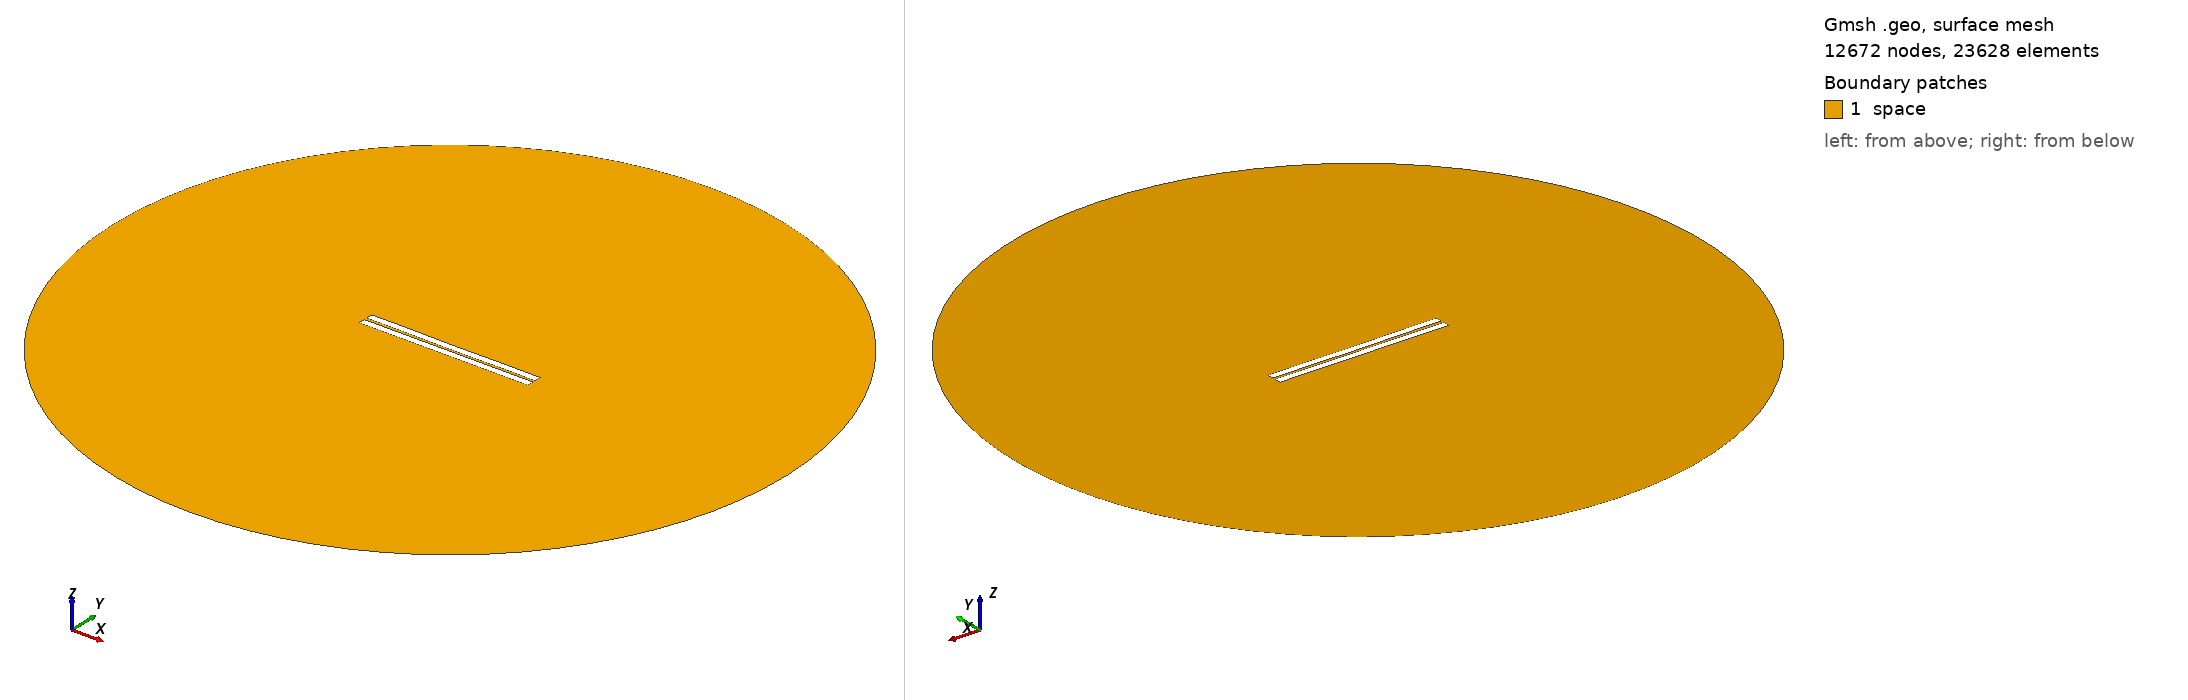

Gmsh geometry script, surface-meshed: 12672 nodes, 23628 surface elements. Boundary patches (legend numbers): 1 space. Left view from above one corner, right view from below the opposite corner. Legend entries are the model's physical surfaces. The drawing asked Gmsh for element sizes between 1% and 20% of the model's largest extent; the script's own settings can give other sizes.

=== 39.geo (drawn) ===
//---------------------------------------
// Geometry kernel
//---------------------------------------

SetFactory("OpenCASCADE");



//---------------------------------------
// Parameters of the geometry
//---------------------------------------

// Overetch of the upper plate
overetch = 0.0;

// Distance between the plates
distance = 1.5;

// Discretization over the x axis (for the deformation)
nx = 50; 

// Length of the plate
L = 100 - overetch; 

// Number of modes
n = 4; 

// 1st mode coefficient
coeff(1) = -0.15;
beta(1) = 0.596864 * 3.1415926535 / L;

// 2nd mode coefficient
coeff(2) = -0.075;
beta(2) = 1.49418 * 3.1415926535 / L;

// 3rd mode coefficient
coeff(3) = 0.0;
beta(3) = 2.50025 * 3.1415926535 / L;

// 4th mode coefficient
coeff(4) = 0.07499999999999998;
beta(4) = 3.49999 * 3.1415926535 / L;



//---------------------------------------
// Upper plate (deformed rectangle)
//---------------------------------------

// Coordiantes of the upper plate
xmin = -50;
xmax = 50 - overetch;

// Height of the upper plate
yheight = 4 - 2 * overetch;

// Indexes of the points
UpperID[] = {};
LowerID[] = {};
LeftID[] = {};
RightID[] = {};

// Point index
p = 1;

// Horizontal edges
For i In {1:nx}
    x = xmin + (i-1)*(xmax - xmin)/(nx-1);

    y_bottom = distance / 2 + overetch;
    For j In {1:n}
        C = (Cosh(beta(j)*L) + Cos(beta(j)*L)) / (Sinh(beta(j)*L) + Sin(beta(j)*L));
        y_bottom  = y_bottom + coeff(j) * (Cosh(beta(j)*(x+50)) - Cos(beta(j)*(x+50)) - C * (Sinh(beta(j)*(x+50)) - Sin(beta(j)*(x+50))));
    EndFor

    y_top = y_bottom + yheight;

    Point(p) = {x, y_top, 0, 1.0};
    UpperID[i] = p;
    p = p + 1;

    Point(p) = {x, y_bottom, 0, 1.0};
    LowerID[i] = p;
    p = p + 1;
EndFor

// Create point lists
UpperPts[] = {}; LowerPts[] = {};
For i In {1:nx}
  UpperPts[] += {UpperID[i]};
  LowerPts[] += {LowerID[i]};
EndFor

// Build splines
Spline(1) = {UpperPts[]};
Spline(2) = {LowerPts[]};
Line(3) = {LowerPts[nx-1], UpperPts[nx-1]};
Line(4) = {LowerPts[0], UpperPts[0]};

// Build the plane surface
Curve Loop(1) = {2, 3, -1, -4};
Plane Surface(1) = {1};



//---------------------------------------
// Lower plate (rectangle)
//---------------------------------------

// Vertices
Point(1001) = {-50, -1, 0, 1.0};
Point(1002) = { 50, -1, 0, 1.0};
Point(1003) = { 50,  -5, 0, 1.0};
Point(1004) = {-50,  -5, 0, 1.0};

// Edges
Line(5) = {1001, 1002};
Line(6) = {1002, 1003};
Line(7) = {1003, 1004};
Line(8) = {1004, 1001};

// Plane surface
Line Loop(2) = {5, 6, 7, 8};
Plane Surface(2) = {2}; 



//---------------------------------------
// Outer (fictious) boundary
//---------------------------------------

// Points
Point(1005) = {0, 0, 0};       // Center
Point(1006) = {200, 0, 0};     // Start point
Point(1007) = {0, 200, 0};     // 90 degrees
Point(1008) = {-200, 0, 0};    // 180 degrees
Point(1009) = {0, -200, 0};    // 270 degrees

// Circle arcs (each needs start, center, end)
Circle(9) = {1006, 1005, 1007};
Circle(10) = {1007, 1005, 1008};
Circle(11) = {1008, 1005, 1009};
Circle(12) = {1009, 1005, 1006};

// Plane surface for the entire domain
Curve Loop(3) = {9, 10, 11, 12};
Surface(3) = {3};

// Subtract the plates from the whole domain to obtain the actual domain where we want to solve the equations
BooleanDifference{ Surface{3}; Delete; }{ Surface{1}; Surface{2}; Delete; }




//---------------------------------------
// Transfinite Lines/Curves
//---------------------------------------

// Set the number of points on the boundaries
r = 7;

// Plates
Transfinite Curve {1, 2} = 50*r Using Progression 1;
Transfinite Curve {3, 4} = 2*r Using Progression 1;
Transfinite Line {5, 7} = 50*r Using Progression 1;
Transfinite Line {6, 8} = 2*r Using Progression 1;

// Outer boundary
Transfinite Line {9, 10, 11, 12} = 20 Using Progression 1;



//---------------------------------------
// Physical groups
//---------------------------------------                

// Physical curves (boundaries)
Physical Line("force_segment", 10) = {2};
Physical Line("upper_plate", 11) = {1, 3, 4};
Physical Line("lower_plate", 12) = {5, 6, 7, 8};
Physical Line("boundary", 20) = {9, 10, 11, 12};

// Physical Surfaces
Physical Surface("space", 30) = {3};



//---------------------------------------
// 6. Generate the Mesh
//---------------------------------------

// 2D mesh generation
Mesh 2;
